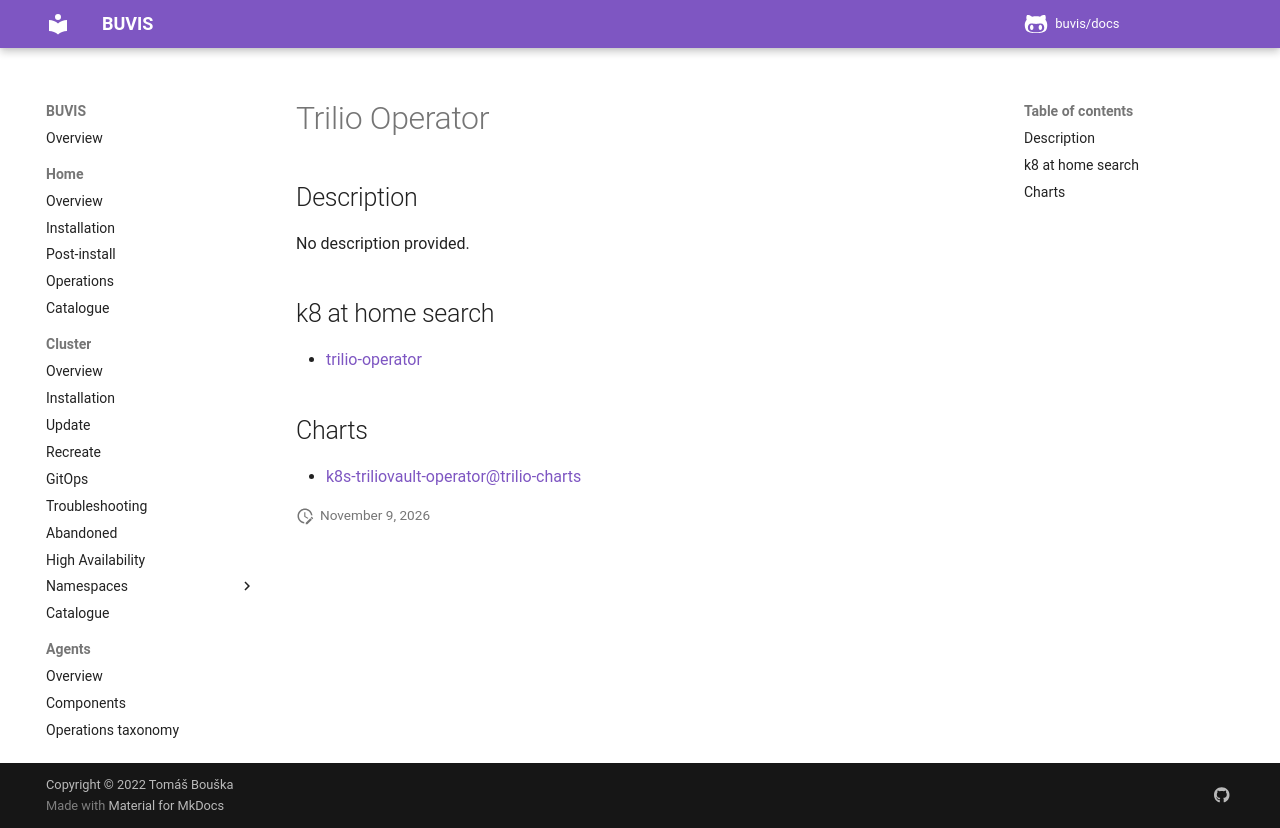

repository: buvis/docs · page: cluster/catalogue/trilio-operator/index.html · generator: mkdocs

# Trilio Operator

## Description

No description provided.

## k8 at home search

- [trilio-operator](https://nanne.dev/k8s-at-home-search/#/trilio-operator)

## Charts

- [k8s-triliovault-operator@trilio-charts](https://charts.k8strilio.net/trilio-stable/k8s-triliovault-operator/)
